Run: headless pygame with SDL's dummy video driver; simulated clock (each Clock.tick advances the game by its frame time, no real sleeping); random seed 0; keys injected as events and as key.get_pressed() state; no mouse input.
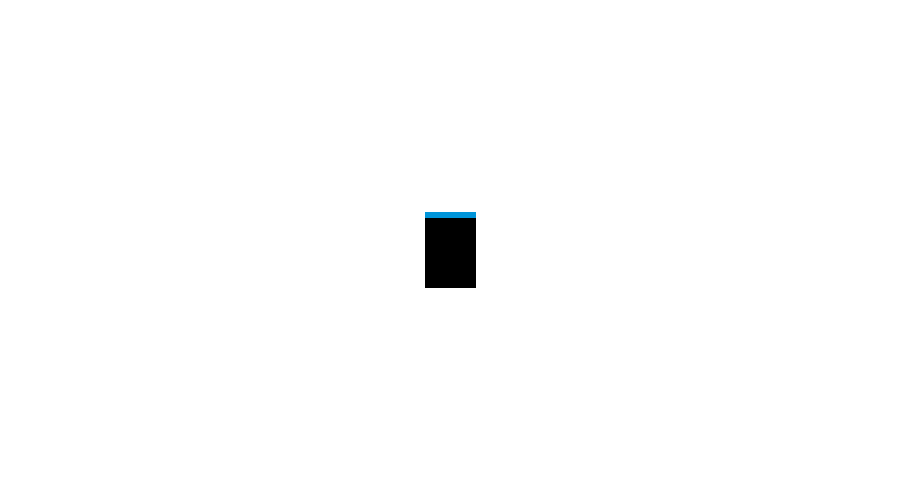
Frame 1 of 4 · flips 1–60 · no input
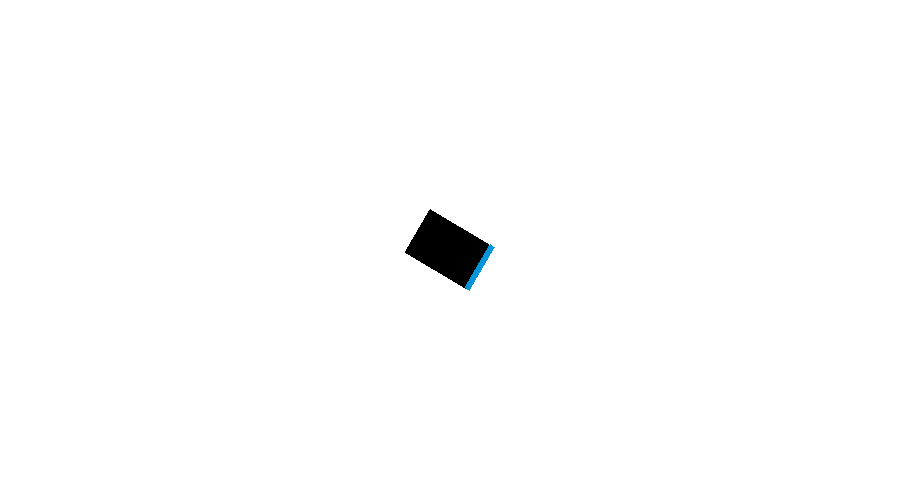
Frame 2 of 4 · flips 61–180 · tapped SPACE, RETURN · held RIGHT (→), D
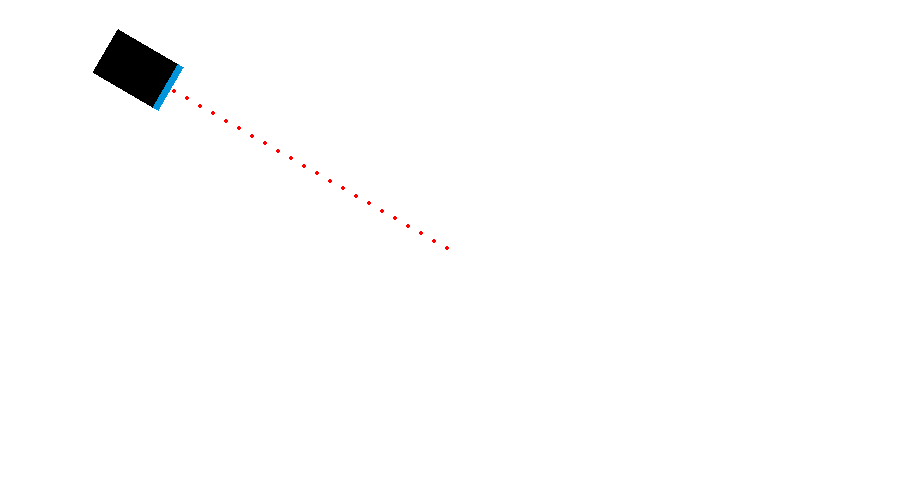
Frame 3 of 4 · flips 181–300 · held DOWN (↓), S
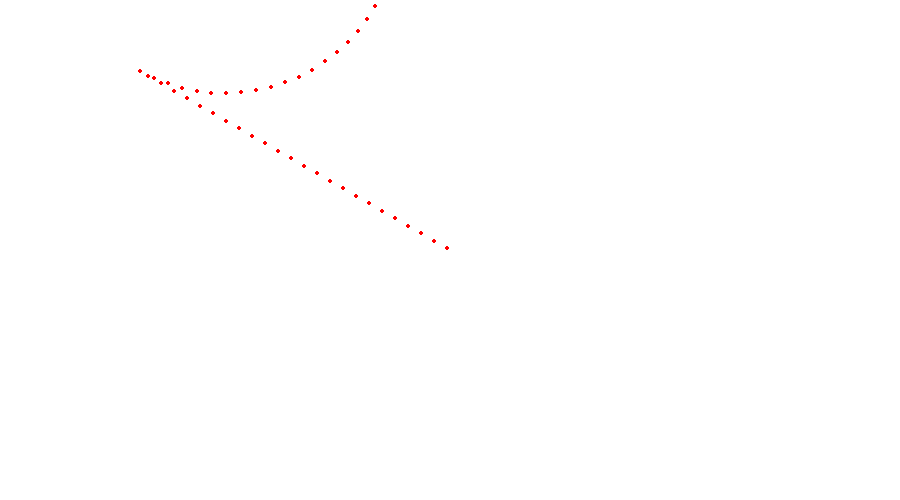
Frame 4 of 4 · flips 301–420 · held LEFT (←), A, UP (↑), W

The pygame program that drew these frames:

import pygame as pg
import math


WIDTH, HEIGHT = 900, 500
WIN = pg.display.set_mode((WIDTH, HEIGHT))
pg.display.set_caption("AMR simulation")

WHITE = (255, 255, 255)
BLACK = (0, 0, 0)
RED = (255, 0, 0)
YELLOW = (255, 255, 0)
AIUT_BLUE = (0, 149, 218)

FPS = 60


class AMR():
    def __init__(self, x=WIDTH // 2, y=HEIGHT // 2):
        self.width, self.height = 50, 75
        self.x, self.y = WIDTH // 2, HEIGHT // 2
        self.angle_rad = 0  # angle > 0 => rotated left
        self.color = BLACK
        self.front_color = AIUT_BLUE
        self.lin_speed = 3 # pixels per frame
        self.rot_speed_deg = 1  # degree per frame
        self.leave_track = True
        self.coord_memory = []

    def print_dof(self):
        print(f"x = {round(self.x, 2)}, y = {round(self.y, 2)}, angle = {round(self.angle_rad * 180 / math.pi, 2)}")

    def handle_movement(self, keys):
        if keys[pg.K_UP]:
            self.move_fwd_bwd(-1)
        if keys[pg.K_DOWN]:
            self.move_fwd_bwd(1)
        if keys[pg.K_LEFT]:
            self.rotate(1)
        if keys[pg.K_RIGHT]:
            self.rotate(-1)

    def move_fwd_bwd(self, direction):
        self.y += self.lin_speed * math.cos(self.angle_rad) * direction
        self.x += self.lin_speed * math.sin(self.angle_rad) * direction
        self.print_dof()
        self.coord_memory.append((self.x, self.y))

    def rotate(self, direction):
        self.angle_rad += self.rot_speed_deg * math.pi / 180 * direction
        self.print_dof()

    def draw_waypoints(self):
        for idx, coords in enumerate(self.coord_memory):
            if idx % 5 == 0:
                pg.draw.circle(WIN, RED, coords, 2)

    def draw(self):
        if self.leave_track:
            self.draw_waypoints()

        # AMR body base
        points = []

        half_diag = math.sqrt((self.height / 2) ** 2 + (self.width / 2) ** 2)
        rect_ang = math.atan2(self.height / 2, self.width / 2)  # from x-axis perspective
        rect_angles = [rect_ang, -rect_ang + math.pi, rect_ang + math.pi, -rect_ang]  # angle to each corner

        for angle in rect_angles:
            y_offset = -1 * half_diag * math.sin(angle + self.angle_rad)
            x_offset = half_diag * math.cos(angle + self.angle_rad)
            points.append((self.x + x_offset, self.y + y_offset))

        pg.draw.polygon(WIN, self.color, points)

        # AMR front light feature
        points = []

        half_diag_outer = math.sqrt((self.height / 2) ** 2 + (self.width / 2) ** 2)
        half_diag_inner = math.sqrt((self.height / 2 - 5) ** 2 + (self.width / 2) ** 2)
        rect_ang_outer = math.atan2(self.height / 2, self.width / 2)  # from x-axis perspective
        rect_ang_inner = math.atan2(self.height / 2 - 5, self.width / 2)  # from x-axis perspective
        rect_angles = [rect_ang_outer, -rect_ang_outer + math.pi, -rect_ang_inner + math.pi, rect_ang_inner]  # angle to each corner

        for idx, angle in enumerate(rect_angles):
            if idx < 2:
                y_offset = -1 * half_diag_outer * math.sin(angle + self.angle_rad)
                x_offset = half_diag_outer * math.cos(angle + self.angle_rad)
            else:
                y_offset = -1 * half_diag_inner * math.sin(angle + self.angle_rad)
                x_offset = half_diag_inner * math.cos(angle + self.angle_rad)
            points.append((self.x + x_offset, self.y + y_offset))

        pg.draw.polygon(WIN, self.front_color, points)


def draw_simulation(*argv):
    WIN.fill(WHITE)

    for obj in argv:
        obj.draw()

    pg.display.update()


def main():
    pg.init()
    clock = pg.time.Clock()

    amr = AMR()

    run = True
    while run:
        clock.tick(FPS)
        for event in pg.event.get():
            if event.type == pg.QUIT:
                run = False
                pg.quit()

        keys = pg.key.get_pressed()
        amr.handle_movement(keys)
        draw_simulation(amr)


if __name__ == "__main__":
    main()
